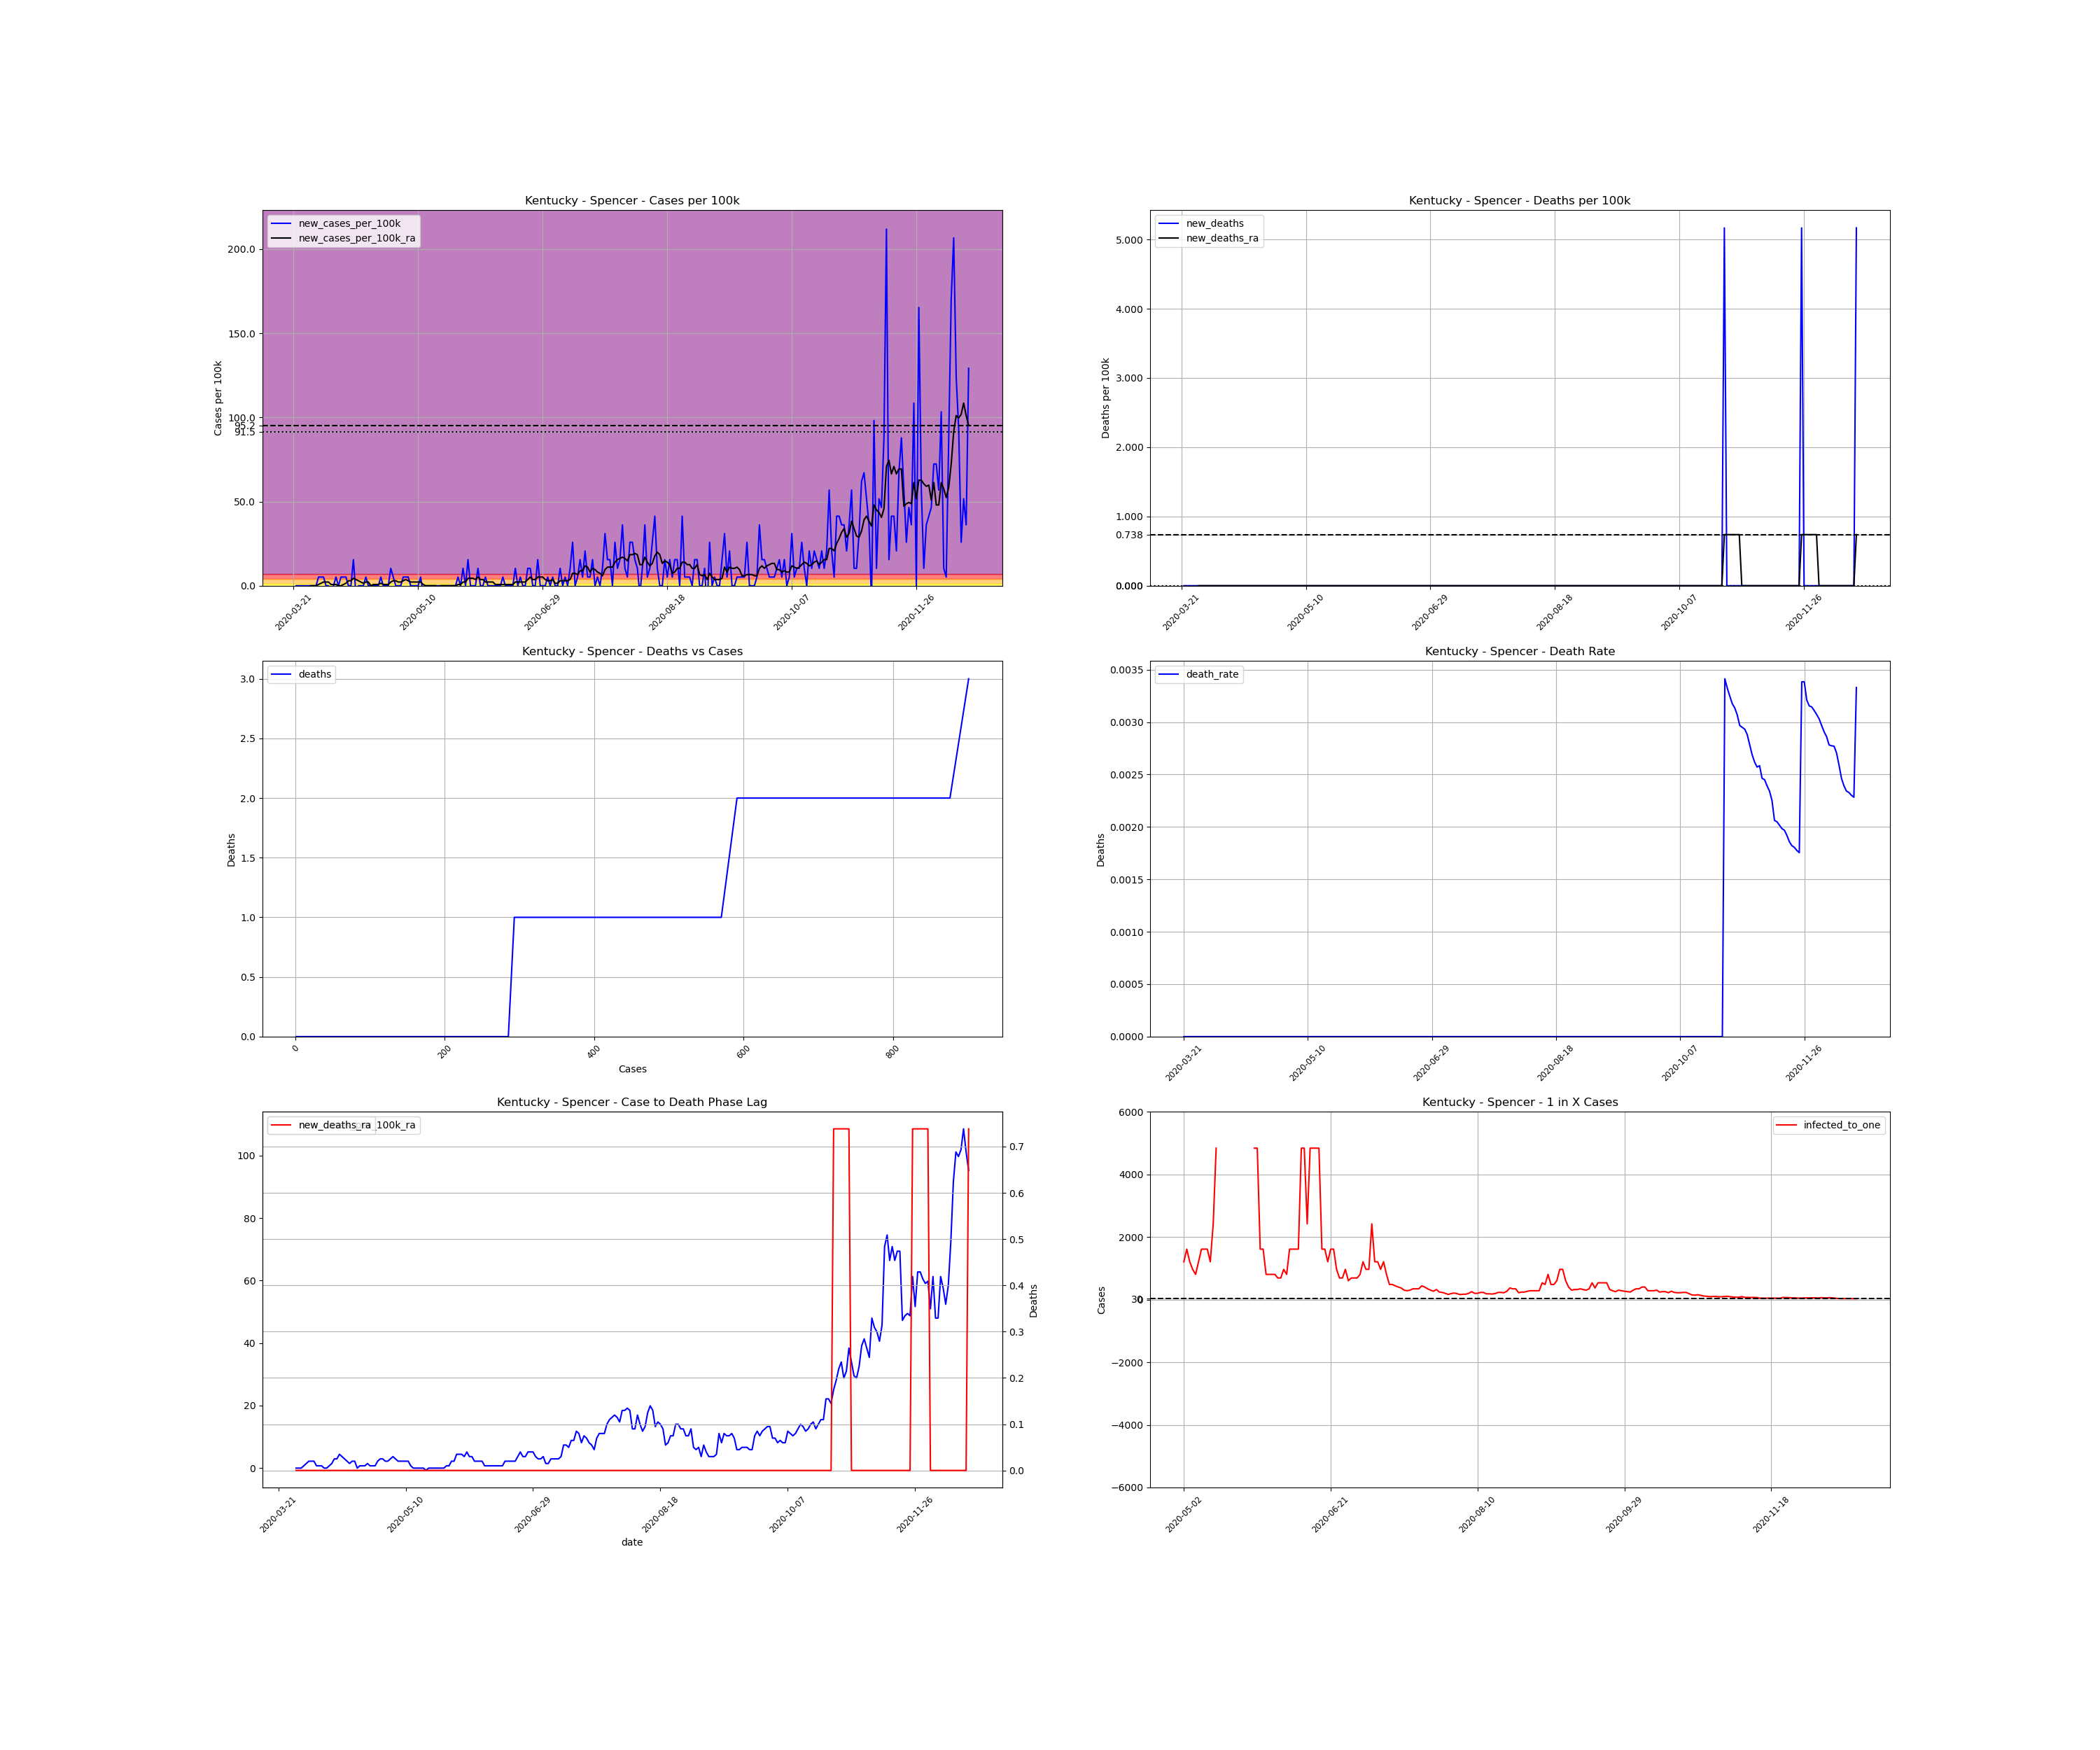

Source data for this figure (header and first rows):
, date, county, state, fips, cases, deaths, COUNTY, STNAME, CTYNAME, POPESTIMATE2019, cases_per_100k, deaths_per_100k, death_rate, new_cases, new_cases_per_100k, new_deaths, new_cases_per_100k_ra, new_deaths_ra, active_cases, infected_to_one
258940, 2020-03-21, Spencer, Kentucky, 21215, 1, 0.0, 215, Kentucky, Spencer, 19351, 5.168, 0.0, 0.0, , , , , , , 
258941, 2020-03-22, Spencer, Kentucky, 21215, 1, 0.0, 215, Kentucky, Spencer, 19351, 5.168, 0.0, 0.0, 0.0, 0.0, 0.0, , , , 
258942, 2020-03-23, Spencer, Kentucky, 21215, 1, 0.0, 215, Kentucky, Spencer, 19351, 5.168, 0.0, 0.0, 0.0, 0.0, 0.0, , , , 
258943, 2020-03-24, Spencer, Kentucky, 21215, 1, 0.0, 215, Kentucky, Spencer, 19351, 5.168, 0.0, 0.0, 0.0, 0.0, 0.0, , , , 
258944, 2020-03-25, Spencer, Kentucky, 21215, 1, 0.0, 215, Kentucky, Spencer, 19351, 5.168, 0.0, 0.0, 0.0, 0.0, 0.0, , , , 
258945, 2020-03-26, Spencer, Kentucky, 21215, 1, 0.0, 215, Kentucky, Spencer, 19351, 5.168, 0.0, 0.0, 0.0, 0.0, 0.0, , , , 
258946, 2020-03-27, Spencer, Kentucky, 21215, 1, 0.0, 215, Kentucky, Spencer, 19351, 5.168, 0.0, 0.0, 0.0, 0.0, 0.0, , , , 
258947, 2020-03-28, Spencer, Kentucky, 21215, 1, 0.0, 215, Kentucky, Spencer, 19351, 5.168, 0.0, 0.0, 0.0, 0.0, 0.0, 0.0, 0.0, , 
258948, 2020-03-29, Spencer, Kentucky, 21215, 1, 0.0, 215, Kentucky, Spencer, 19351, 5.168, 0.0, 0.0, 0.0, 0.0, 0.0, 0.0, 0.0, 0.0, inf
258949, 2020-03-30, Spencer, Kentucky, 21215, 1, 0.0, 215, Kentucky, Spencer, 19351, 5.168, 0.0, 0.0, 0.0, 0.0, 0.0, 0.0, 0.0, 0.0, inf
258950, 2020-03-31, Spencer, Kentucky, 21215, 2, 0.0, 215, Kentucky, Spencer, 19351, 10.34, 0.0, 0.0, 1.0, 5.168, 0.0, 0.7382, 0.0, 1.0, 4838
258951, 2020-04-01, Spencer, Kentucky, 21215, 3, 0.0, 215, Kentucky, Spencer, 19351, 15.5, 0.0, 0.0, 1.0, 5.168, 0.0, 1.476, 0.0, 2.0, 2419
258952, 2020-04-02, Spencer, Kentucky, 21215, 4, 0.0, 215, Kentucky, Spencer, 19351, 20.67, 0.0, 0.0, 1.0, 5.168, 0.0, 2.215, 0.0, 3.0, 1613
258953, 2020-04-03, Spencer, Kentucky, 21215, 4, 0.0, 215, Kentucky, Spencer, 19351, 20.67, 0.0, 0.0, 0.0, 0.0, 0.0, 2.215, 0.0, 3.0, 1613
258954, 2020-04-04, Spencer, Kentucky, 21215, 4, 0.0, 215, Kentucky, Spencer, 19351, 20.67, 0.0, 0.0, 0.0, 0.0, 0.0, 2.215, 0.0, 3.0, 1613
258955, 2020-04-05, Spencer, Kentucky, 21215, 2, 0.0, 215, Kentucky, Spencer, 19351, 10.34, 0.0, 0.0, -2.0, -10.34, 0.0, 0.7382, 0.0, 1.0, 4838
258956, 2020-04-06, Spencer, Kentucky, 21215, 2, 0.0, 215, Kentucky, Spencer, 19351, 10.34, 0.0, 0.0, 0.0, 0.0, 0.0, 0.7382, 0.0, 1.0, 4838
258957, 2020-04-07, Spencer, Kentucky, 21215, 3, 0.0, 215, Kentucky, Spencer, 19351, 15.5, 0.0, 0.0, 1.0, 5.168, 0.0, 0.7382, 0.0, 2.0, 2419
258958, 2020-04-08, Spencer, Kentucky, 21215, 3, 0.0, 215, Kentucky, Spencer, 19351, 15.5, 0.0, 0.0, 0.0, 0.0, 0.0, 1.2688263138573217e-16, 0.0, 1.0, 4838
258959, 2020-04-09, Spencer, Kentucky, 21215, 4, 0.0, 215, Kentucky, Spencer, 19351, 20.67, 0.0, 0.0, 1.0, 5.168, 0.0, 1.2688263138573217e-16, 0.0, 1.0, 4838
258960, 2020-04-10, Spencer, Kentucky, 21215, 5, 0.0, 215, Kentucky, Spencer, 19351, 25.84, 0.0, 0.0, 1.0, 5.168, 0.0, 0.7382, 0.0, 1.0, 4838
258961, 2020-04-11, Spencer, Kentucky, 21215, 6, 0.0, 215, Kentucky, Spencer, 19351, 31.01, 0.0, 0.0, 1.0, 5.168, 0.0, 1.476, 0.0, 2.0, 2419
258962, 2020-04-12, Spencer, Kentucky, 21215, 6, 0.0, 215, Kentucky, Spencer, 19351, 31.01, 0.0, 0.0, 0.0, 0.0, 0.0, 2.953, 0.0, 2.0, 2419
258963, 2020-04-13, Spencer, Kentucky, 21215, 6, 0.0, 215, Kentucky, Spencer, 19351, 31.01, 0.0, 0.0, 0.0, 0.0, 0.0, 2.953, 0.0, 4.0, 1209
258964, 2020-04-14, Spencer, Kentucky, 21215, 9, 0.0, 215, Kentucky, Spencer, 19351, 46.51, 0.0, 0.0, 3.0, 15.5, 0.0, 4.429, 0.0, 7.0, 691.1
258965, 2020-04-15, Spencer, Kentucky, 21215, 8, 0.0, 215, Kentucky, Spencer, 19351, 41.34, 0.0, 0.0, -1.0, -5.168, 0.0, 3.691, 0.0, 5.0, 967.5
258966, 2020-04-16, Spencer, Kentucky, 21215, 8, 0.0, 215, Kentucky, Spencer, 19351, 41.34, 0.0, 0.0, 0.0, 0.0, 0.0, 2.953, 0.0, 5.0, 967.5
258967, 2020-04-17, Spencer, Kentucky, 21215, 8, 0.0, 215, Kentucky, Spencer, 19351, 41.34, 0.0, 0.0, 0.0, 0.0, 0.0, 2.215, 0.0, 4.0, 1209
258968, 2020-04-18, Spencer, Kentucky, 21215, 8, 0.0, 215, Kentucky, Spencer, 19351, 41.34, 0.0, 0.0, 0.0, 0.0, 0.0, 1.476, 0.0, 3.0, 1613
258969, 2020-04-19, Spencer, Kentucky, 21215, 9, 0.0, 215, Kentucky, Spencer, 19351, 46.51, 0.0, 0.0, 1.0, 5.168, 0.0, 2.215, 0.0, 3.0, 1613
258970, 2020-04-20, Spencer, Kentucky, 21215, 9, 0.0, 215, Kentucky, Spencer, 19351, 46.51, 0.0, 0.0, 0.0, 0.0, 0.0, 2.215, 0.0, 3.0, 1613
258971, 2020-04-21, Spencer, Kentucky, 21215, 9, 0.0, 215, Kentucky, Spencer, 19351, 46.51, 0.0, 0.0, 0.0, 0.0, 0.0, -5.075305255429287e-16, 0.0, 3.0, 1613
258972, 2020-04-22, Spencer, Kentucky, 21215, 9, 0.0, 215, Kentucky, Spencer, 19351, 46.51, 0.0, 0.0, 0.0, 0.0, 0.0, 0.7382, 0.0, 0.0, inf
258973, 2020-04-23, Spencer, Kentucky, 21215, 9, 0.0, 215, Kentucky, Spencer, 19351, 46.51, 0.0, 0.0, 0.0, 0.0, 0.0, 0.7382, 0.0, 1.0, 4838
258974, 2020-04-24, Spencer, Kentucky, 21215, 9, 0.0, 215, Kentucky, Spencer, 19351, 46.51, 0.0, 0.0, 0.0, 0.0, 0.0, 0.7382, 0.0, 1.0, 4838
258975, 2020-04-25, Spencer, Kentucky, 21215, 10, 0.0, 215, Kentucky, Spencer, 19351, 51.68, 0.0, 0.0, 1.0, 5.168, 0.0, 1.476, 0.0, 2.0, 2419
258976, 2020-04-26, Spencer, Kentucky, 21215, 10, 0.0, 215, Kentucky, Spencer, 19351, 51.68, 0.0, 0.0, 0.0, 0.0, 0.0, 0.7382, 0.0, 2.0, 2419
258977, 2020-04-27, Spencer, Kentucky, 21215, 10, 0.0, 215, Kentucky, Spencer, 19351, 51.68, 0.0, 0.0, 0.0, 0.0, 0.0, 0.7382, 0.0, 1.0, 4838
258978, 2020-04-28, Spencer, Kentucky, 21215, 10, 0.0, 215, Kentucky, Spencer, 19351, 51.68, 0.0, 0.0, 0.0, 0.0, 0.0, 0.7382, 0.0, 1.0, 4838
258979, 2020-04-29, Spencer, Kentucky, 21215, 12, 0.0, 215, Kentucky, Spencer, 19351, 62.01, 0.0, 0.0, 2.0, 10.34, 0.0, 2.215, 0.0, 3.0, 1613
258980, 2020-04-30, Spencer, Kentucky, 21215, 13, 0.0, 215, Kentucky, Spencer, 19351, 67.18, 0.0, 0.0, 1.0, 5.168, 0.0, 2.953, 0.0, 4.0, 1209
258981, 2020-05-01, Spencer, Kentucky, 21215, 13, 0.0, 215, Kentucky, Spencer, 19351, 67.18, 0.0, 0.0, 0.0, 0.0, 0.0, 2.953, 0.0, 4.0, 1209
258982, 2020-05-02, Spencer, Kentucky, 21215, 13, 0.0, 215, Kentucky, Spencer, 19351, 67.18, 0.0, 0.0, 0.0, 0.0, 0.0, 2.215, 0.0, 4.0, 1209
258983, 2020-05-03, Spencer, Kentucky, 21215, 13, 0.0, 215, Kentucky, Spencer, 19351, 67.18, 0.0, 0.0, 0.0, 0.0, 0.0, 2.215, 0.0, 3.0, 1613
258984, 2020-05-04, Spencer, Kentucky, 21215, 14, 0.0, 215, Kentucky, Spencer, 19351, 72.35, 0.0, 0.0, 1.0, 5.168, 0.0, 2.953, 0.0, 4.0, 1209
258985, 2020-05-05, Spencer, Kentucky, 21215, 15, 0.0, 215, Kentucky, Spencer, 19351, 77.52, 0.0, 0.0, 1.0, 5.168, 0.0, 3.691, 0.0, 5.0, 967.5
258986, 2020-05-06, Spencer, Kentucky, 21215, 16, 0.0, 215, Kentucky, Spencer, 19351, 82.68, 0.0, 0.0, 1.0, 5.168, 0.0, 2.953, 0.0, 6.0, 806.3
258987, 2020-05-07, Spencer, Kentucky, 21215, 16, 0.0, 215, Kentucky, Spencer, 19351, 82.68, 0.0, 0.0, 0.0, 0.0, 0.0, 2.215, 0.0, 4.0, 1209
258988, 2020-05-08, Spencer, Kentucky, 21215, 16, 0.0, 215, Kentucky, Spencer, 19351, 82.68, 0.0, 0.0, 0.0, 0.0, 0.0, 2.215, 0.0, 3.0, 1613
258989, 2020-05-09, Spencer, Kentucky, 21215, 16, 0.0, 215, Kentucky, Spencer, 19351, 82.68, 0.0, 0.0, 0.0, 0.0, 0.0, 2.215, 0.0, 3.0, 1613
258990, 2020-05-10, Spencer, Kentucky, 21215, 16, 0.0, 215, Kentucky, Spencer, 19351, 82.68, 0.0, 0.0, 0.0, 0.0, 0.0, 2.215, 0.0, 3.0, 1613
258991, 2020-05-11, Spencer, Kentucky, 21215, 17, 0.0, 215, Kentucky, Spencer, 19351, 87.85, 0.0, 0.0, 1.0, 5.168, 0.0, 2.215, 0.0, 4.0, 1209
258992, 2020-05-12, Spencer, Kentucky, 21215, 16, 0.0, 215, Kentucky, Spencer, 19351, 82.68, 0.0, 0.0, -1.0, -5.168, 0.0, 0.7382, 0.0, 2.0, 2419
258993, 2020-05-13, Spencer, Kentucky, 21215, 16, 0.0, 215, Kentucky, Spencer, 19351, 82.68, 0.0, 0.0, 0.0, 0.0, 0.0, -5.075305255429287e-16, 0.0, 1.0, 4838
258994, 2020-05-14, Spencer, Kentucky, 21215, 16, 0.0, 215, Kentucky, Spencer, 19351, 82.68, 0.0, 0.0, 0.0, 0.0, 0.0, -5.075305255429287e-16, 0.0, 0.0, inf
258995, 2020-05-15, Spencer, Kentucky, 21215, 16, 0.0, 215, Kentucky, Spencer, 19351, 82.68, 0.0, 0.0, 0.0, 0.0, 0.0, -5.075305255429287e-16, 0.0, 0.0, inf
258996, 2020-05-16, Spencer, Kentucky, 21215, 16, 0.0, 215, Kentucky, Spencer, 19351, 82.68, 0.0, 0.0, 0.0, 0.0, 0.0, -5.075305255429287e-16, 0.0, 0.0, inf
258997, 2020-05-17, Spencer, Kentucky, 21215, 16, 0.0, 215, Kentucky, Spencer, 19351, 82.68, 0.0, 0.0, 0.0, 0.0, 0.0, -5.075305255429287e-16, 0.0, 0.0, inf
258998, 2020-05-18, Spencer, Kentucky, 21215, 16, 0.0, 215, Kentucky, Spencer, 19351, 82.68, 0.0, 0.0, 0.0, 0.0, 0.0, -0.7382, 0.0, 0.0, inf
258999, 2020-05-19, Spencer, Kentucky, 21215, 16, 0.0, 215, Kentucky, Spencer, 19351, 82.68, 0.0, 0.0, 0.0, 0.0, 0.0, 0.0, 0.0, -1.0, -4838
... 212 more rows
